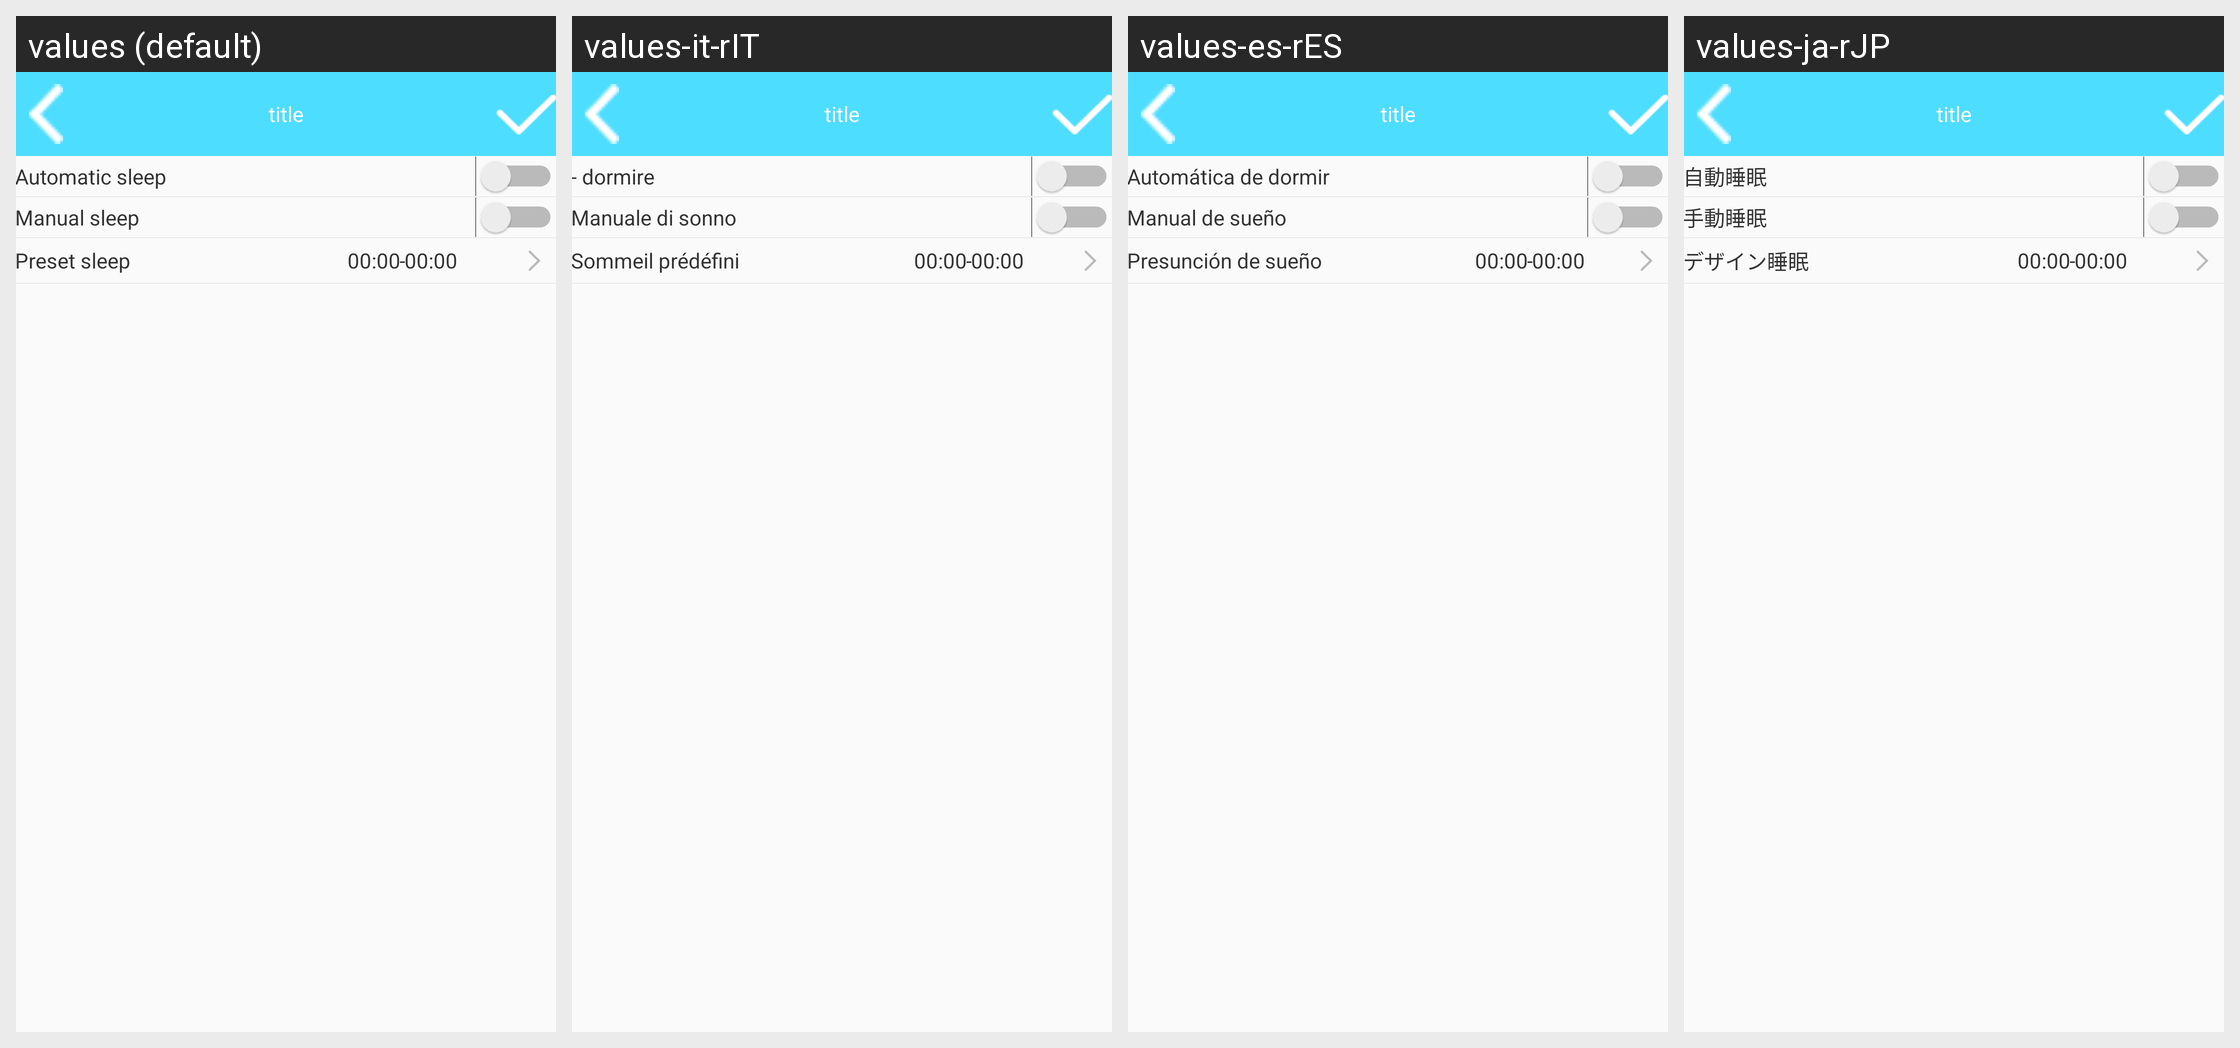

The same Android screen rendered under several of its app's locales, left to right. List the strings drawn on it with the default value and each locale's translation.
Android screen res/layout/b18i_sleep_goal_layout.xml rendered under 4 locales, left to right: values (default), values-it-rIT, values-es-rES, values-ja-rJP. Device: Nexus 5 (rendered at 1080×1920; each locale shown at half size, 540×960, under a caption strip naming it); theme AppTheme.
Other locales in the repository, not shown: values-de-rDE, values-en, values-fr-rBE, values-fr-rCA, values-fr-rFR, values-it-rCH, values-ko-rKR, values-pt-rBR, values-ru-rRU, values-vi-rVN, values-zh, values-zh-rCN, values-zh-rHK, values-zh-rTW.
Strings drawn on this screen, with the default value and each locale's value (text and hints the layout hard-codes, and strings that could not be matched under every locale, appear in the picture but are not listed):

automaticsleep
  values: Automatic sleep
  values-it-rIT: - dormire
  values-es-rES: Automática de dormir
  values-ja-rJP: 自動睡眠

manualsleep
  values: Manual sleep
  values-it-rIT: Manuale di sonno
  values-es-rES: Manual de sueño
  values-ja-rJP: 手動睡眠

preset_sleep
  values: Preset sleep
  values-it-rIT: Sommeil prédéfini
  values-es-rES: Presunción de sueño
  values-ja-rJP: デザイン睡眠
